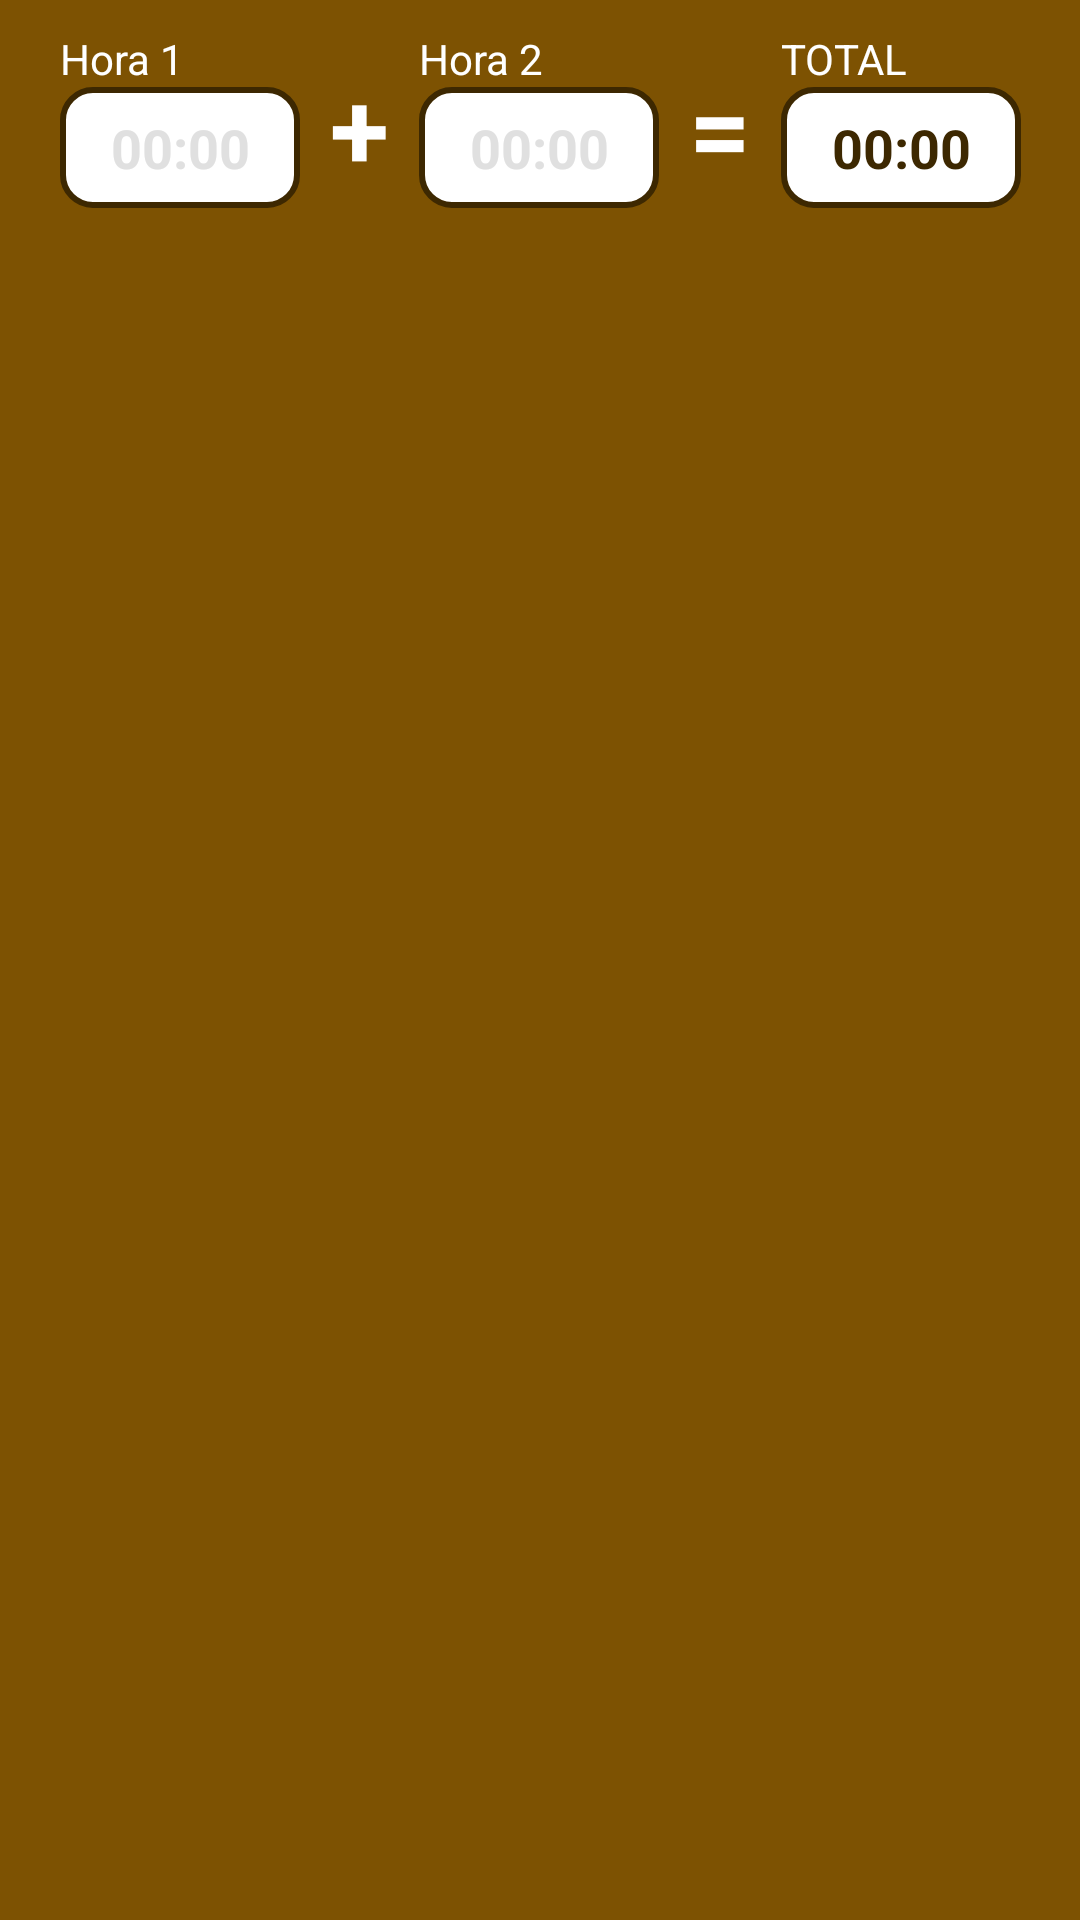

Layout XML and referenced resources for this Android screen:
<!-- AndroidManifest.xml: application theme Theme.QuantasHoras -->
<!-- res/layout/layout_hora_extra.xml -->
<?xml version="1.0" encoding="utf-8"?>
<androidx.constraintlayout.widget.ConstraintLayout xmlns:android="http://schemas.android.com/apk/res/android"
    android:id="@+id/layout_hora"
    android:layout_width="match_parent"
    android:layout_height="wrap_content"
    xmlns:app="http://schemas.android.com/apk/res-auto"
    app:layout_constraintLeft_toLeftOf="parent"
    android:background="@color/laranja_1"
    android:paddingBottom="10dp"
    app:layout_constraintTop_toBottomOf="@+id/horaEt"
    android:layout_marginTop="6dp"

    >

    <TextView
        android:id="@+id/tv_hora_01"
        style="@style/text"
        app:layout_constraintStart_toStartOf="parent"
        app:layout_constraintTop_toTopOf="parent"
        android:layout_marginLeft="20dp"
        android:layout_marginTop="10dp"
        android:text="Hora 1"
        android:textColor="@color/white"
        />

    <EditText
        android:id="@+id/et_hora_01"
        style="@style/hora"
        app:layout_constraintStart_toStartOf="@+id/tv_hora_01"
        app:layout_constraintTop_toBottomOf="@+id/tv_hora_01" />

    <TextView
        android:id="@+id/sinal"
        android:layout_width="wrap_content"
        android:layout_height="wrap_content"
        android:layout_marginLeft="10dp"
        android:text="+"
        android:textSize="36dp"
        android:textStyle="bold"
        android:textColor="@color/white"
        app:layout_constraintBaseline_toBaselineOf="@+id/et_hora_01"
        app:layout_constraintLeft_toRightOf="@+id/et_hora_01" />

    <TextView
        android:id="@+id/tv_hora_02"
        style="@style/text"
        android:layout_marginLeft="10dp"
        android:text="Hora 2"
        android:textColor="@color/white"
        app:layout_constraintBaseline_toBaselineOf="@+id/tv_hora_01"
        app:layout_constraintLeft_toRightOf="@+id/sinal" />

    <EditText
        android:id="@+id/et_hora_02"
        style="@style/hora"
        app:layout_constraintLeft_toLeftOf="@+id/tv_hora_02"
        app:layout_constraintTop_toBottomOf="@+id/tv_hora_01" />

    <TextView
        android:id="@+id/tv_sinal_igual"
        android:layout_width="wrap_content"
        android:layout_height="wrap_content"
        android:layout_marginLeft="10dp"
        android:text="="
        android:textSize="36dp"
        android:textColor="@color/white"
        android:textStyle="bold"
        app:layout_constraintBaseline_toBaselineOf="@+id/et_hora_02"
        app:layout_constraintLeft_toRightOf="@+id/et_hora_02" />

    <TextView
        android:id="@+id/tv_hora_03"
        style="@style/text"
        android:layout_marginLeft="10dp"
        android:text="TOTAL"
        android:textColor="@color/white"
        app:layout_constraintBaseline_toBaselineOf="@+id/tv_hora_01"
        app:layout_constraintLeft_toRightOf="@+id/tv_sinal_igual" />

    <EditText
        android:id="@+id/et_hora_03"
        style="@style/hora"
        android:focusable="false"
        android:text="00:00"
        app:layout_constraintLeft_toLeftOf="@+id/tv_hora_03"
        app:layout_constraintTop_toBottomOf="@+id/tv_hora_03" />

</androidx.constraintlayout.widget.ConstraintLayout>
<!-- resources referenced by this layout -->
<resources>
  <color name="laranja_1">#7D5202</color>
  <color name="white">#FFFFFFFF</color>
  <style name="hora">
          <item name="android:layout_width">80dp</item>
          <item name="android:layout_height">wrap_content</item>
          <item name="android:maxLength">5</item>
          <item name="android:hint">00:00</item>
          <item name="android:inputType">time</item>
          <item name="android:padding">8dp</item>
          <item name="android:background">@drawable/time</item>
          <item name="android:textAlignment">center</item>
          <item name="android:textColor">@color/marrom</item>
          <item name="android:textStyle">bold</item>
          <item name="android:textColorHint">@color/grey_300</item>
      </style>
  <style name="text">
          <item name="android:layout_width">wrap_content</item>
          <item name="android:layout_height">wrap_content</item>
          <item name="minWidth">80sp</item>
          <item name="android:textAlignment">center</item>
          <item name="android:textColor">@color/marrom</item>
      </style>
  <style name="Theme.QuantasHoras" parent="Theme.AppCompat.DayNight.NoActionBar">
          
          <item name="colorPrimary">@color/laranja_1</item>
          <item name="colorPrimaryVariant">@color/marrom</item>
          <item name="colorOnPrimary">@color/white</item>
          
          <item name="colorSecondary">@color/marrom</item>
          <item name="colorSecondaryVariant">@color/marrom_900</item>
          <item name="colorOnSecondary">@color/marrom</item>
          
          <item name="android:statusBarColor" tools:targetApi="l">?attr/colorPrimaryVariant</item>
          
      </style>
  <!-- drawable time (drawable) -->
  <?xml version="1.0" encoding="utf-8"?>
  <shape xmlns:android="http://schemas.android.com/apk/res/android">
  
      <corners android:radius="10dp"/>
      <solid android:color="@color/white"/>
      <stroke android:color="@color/marrom" android:width="2sp" />
  
  </shape>
  <color name="marrom">#3D2801</color>
  <color name="grey_300">#E0E0E0</color>
  <color name="marrom_900">#795548</color>
</resources>
